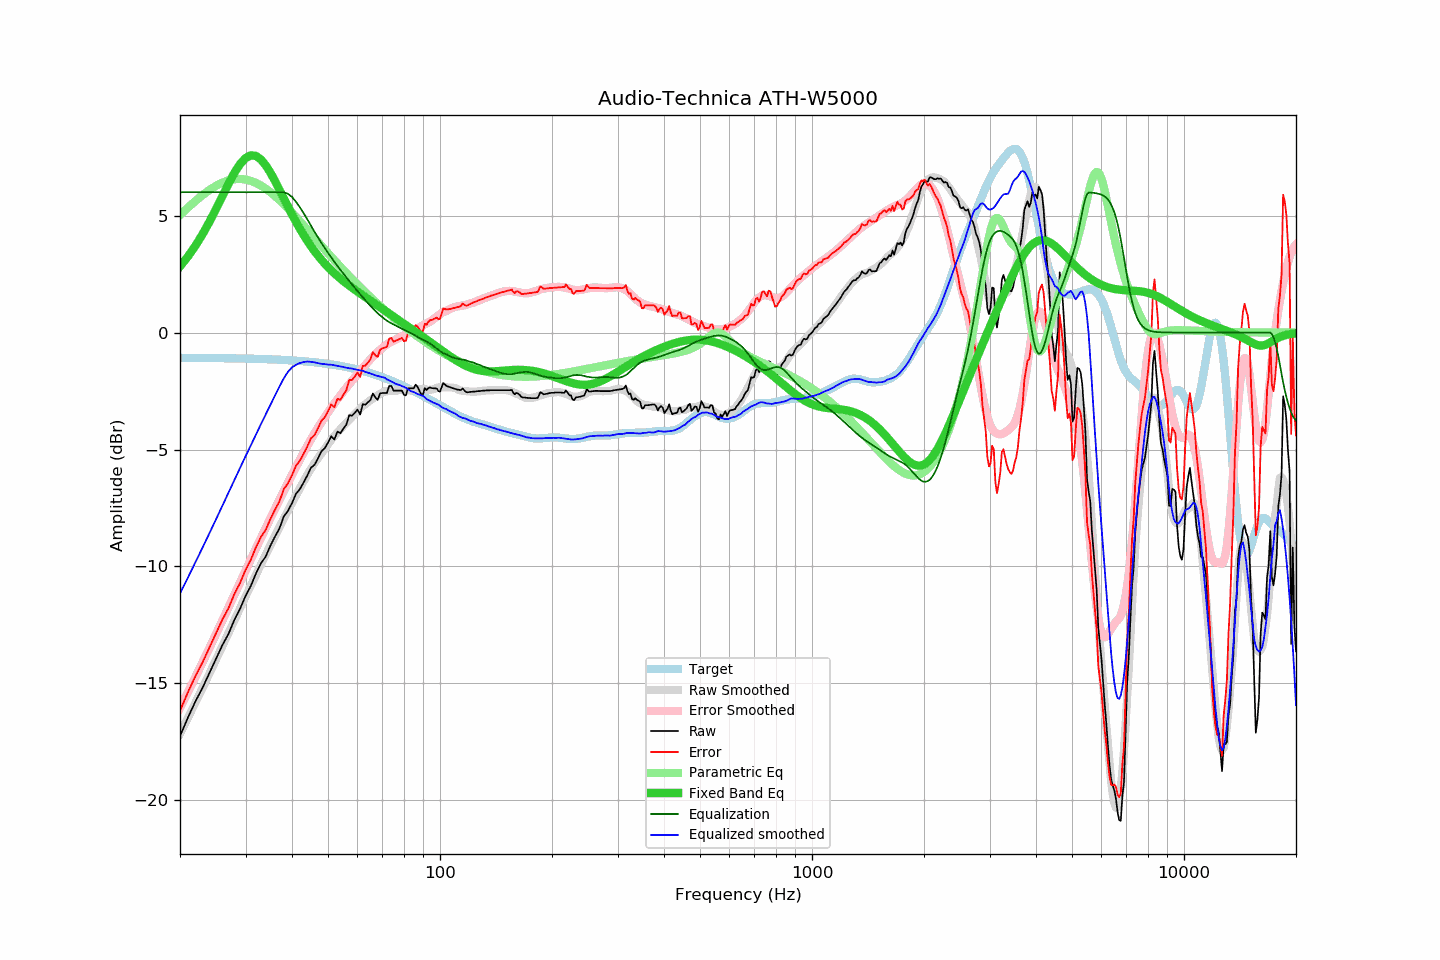

Data behind this chart, as committed beside it:
frequency, raw, error, smoothed, error_smoothed, equalization, parametric_eq, equalized_raw, equalized_smoothed, target
20, -17.25, -16.17, -17.15, -16.05, 6.00, 2.83, -11.25, -11.15, -1.08
21, -16.46, -15.38, -16.48, -15.38, 6.00, 3.25, -10.46, -10.48, -1.08
22, -15.77, -14.69, -15.83, -14.73, 6.00, 3.71, -9.77, -9.83, -1.08
23, -15.18, -14.10, -15.19, -14.10, 6.00, 4.21, -9.18, -9.19, -1.09
24, -14.55, -13.47, -14.58, -13.48, 6.00, 4.74, -8.55, -8.58, -1.09
25, -13.94, -12.85, -13.98, -12.89, 6.00, 5.28, -7.94, -7.98, -1.09
26, -13.36, -12.27, -13.41, -12.31, 6.00, 5.83, -7.36, -7.41, -1.09
27, -12.88, -11.79, -12.85, -11.75, 6.00, 6.36, -6.88, -6.85, -1.10
28, -12.28, -11.18, -12.31, -11.21, 6.00, 6.83, -6.28, -6.31, -1.10
29, -11.81, -10.71, -11.79, -10.68, 6.00, 7.20, -5.81, -5.79, -1.11
30, -11.26, -10.15, -11.29, -10.18, 6.00, 7.46, -5.26, -5.29, -1.11
31, -10.83, -9.72, -10.83, -9.70, 6.00, 7.58, -4.83, -4.83, -1.12
32, -10.30, -9.18, -10.36, -9.23, 6.00, 7.55, -4.30, -4.36, -1.12
33, -9.87, -8.74, -9.92, -8.79, 6.00, 7.40, -3.87, -3.92, -1.13
34, -9.57, -8.44, -9.50, -8.36, 6.00, 7.15, -3.57, -3.50, -1.14
35, -9.11, -7.97, -9.09, -7.94, 6.00, 6.84, -3.11, -3.09, -1.14
36, -8.72, -7.57, -8.70, -7.54, 6.00, 6.48, -2.72, -2.70, -1.15
37, -8.38, -7.22, -8.32, -7.15, 6.00, 6.11, -2.38, -2.32, -1.16
38, -7.87, -6.70, -7.96, -6.78, 6.00, 5.75, -1.87, -1.96, -1.17
39, -7.62, -6.44, -7.62, -6.43, 5.93, 5.39, -1.69, -1.68, -1.18
40, -7.29, -6.10, -7.29, -6.08, 5.80, 5.05, -1.50, -1.49, -1.19
41, -6.89, -5.69, -6.97, -5.75, 5.59, 4.73, -1.30, -1.38, -1.20
42, -6.69, -5.48, -6.66, -5.43, 5.36, 4.44, -1.34, -1.30, -1.21
43, -6.40, -5.18, -6.37, -5.13, 5.10, 4.17, -1.30, -1.26, -1.23
44, -6.10, -4.86, -6.07, -4.84, 4.84, 3.92, -1.27, -1.24, -1.24
45, -5.77, -4.52, -5.82, -4.56, 4.56, 3.69, -1.21, -1.25, -1.26
46, -5.65, -4.38, -5.58, -4.30, 4.30, 3.48, -1.35, -1.27, -1.27
47, -5.37, -4.09, -5.37, -4.06, 4.06, 3.29, -1.31, -1.31, -1.29
48, -5.07, -3.77, -5.17, -3.83, 3.83, 3.11, -1.24, -1.34, -1.30
49, -4.94, -3.62, -4.96, -3.61, 3.61, 2.95, -1.33, -1.35, -1.32
50, -4.70, -3.36, -4.78, -3.41, 3.41, 2.80, -1.30, -1.37, -1.34
51, -4.43, -3.07, -4.59, -3.21, 3.21, 2.66, -1.22, -1.37, -1.36
52, -4.57, -3.19, -4.42, -3.03, 3.03, 2.53, -1.55, -1.40, -1.38
53, -4.23, -2.83, -4.27, -2.85, 2.85, 2.41, -1.39, -1.42, -1.40
54, -4.30, -2.88, -4.13, -2.68, 2.68, 2.30, -1.62, -1.45, -1.43
55, -4.10, -2.65, -3.99, -2.52, 2.52, 2.20, -1.59, -1.47, -1.45
56, -3.93, -2.46, -3.86, -2.36, 2.36, 2.10, -1.57, -1.50, -1.47
57, -3.53, -2.04, -3.73, -2.21, 2.21, 2.01, -1.33, -1.53, -1.50
58, -3.55, -2.03, -3.60, -2.06, 2.06, 1.92, -1.50, -1.54, -1.53
59, -3.43, -1.88, -3.48, -1.91, 1.91, 1.83, -1.52, -1.57, -1.55
60, -3.29, -1.71, -3.37, -1.77, 1.77, 1.75, -1.52, -1.60, -1.58
61, -3.50, -1.89, -3.26, -1.64, 1.64, 1.67, -1.87, -1.62, -1.61
62, -3.06, -1.42, -3.14, -1.51, 1.51, 1.59, -1.56, -1.63, -1.64
63, -3.08, -1.41, -3.06, -1.38, 1.38, 1.51, -1.70, -1.68, -1.67
64, -2.98, -1.28, -2.97, -1.26, 1.26, 1.44, -1.73, -1.71, -1.70
65, -2.88, -1.15, -2.89, -1.14, 1.14, 1.37, -1.74, -1.75, -1.73
66, -2.60, -0.84, -2.82, -1.03, 1.03, 1.29, -1.57, -1.79, -1.77
67, -2.77, -0.97, -2.75, -0.92, 0.92, 1.22, -1.85, -1.83, -1.80
68, -2.87, -1.04, -2.68, -0.83, 0.83, 1.15, -2.05, -1.85, -1.83
69, -2.60, -0.73, -2.62, -0.74, 0.74, 1.08, -1.87, -1.88, -1.87
70, -2.58, -0.68, -2.56, -0.65, 0.65, 1.01, -1.93, -1.91, -1.91
71, -2.58, -0.64, -2.51, -0.58, 0.58, 0.95, -2.01, -1.93, -1.94
72, -2.58, -0.60, -2.51, -0.51, 0.51, 0.88, -2.08, -2.00, -1.98
73, -2.28, -0.27, -2.49, -0.45, 0.45, 0.81, -1.84, -2.05, -2.02
74, -2.28, -0.23, -2.49, -0.39, 0.39, 0.75, -1.89, -2.09, -2.06
75, -2.48, -0.39, -2.49, -0.35, 0.35, 0.68, -2.14, -2.14, -2.09
76, -2.48, -0.35, -2.49, -0.30, 0.30, 0.62, -2.18, -2.19, -2.13
77, -2.48, -0.31, -2.47, -0.25, 0.25, 0.56, -2.23, -2.22, -2.17
78, -2.48, -0.27, -2.46, -0.20, 0.20, 0.50, -2.28, -2.25, -2.21
79, -2.48, -0.23, -2.45, -0.16, 0.16, 0.44, -2.32, -2.29, -2.25
... 553 more rows
